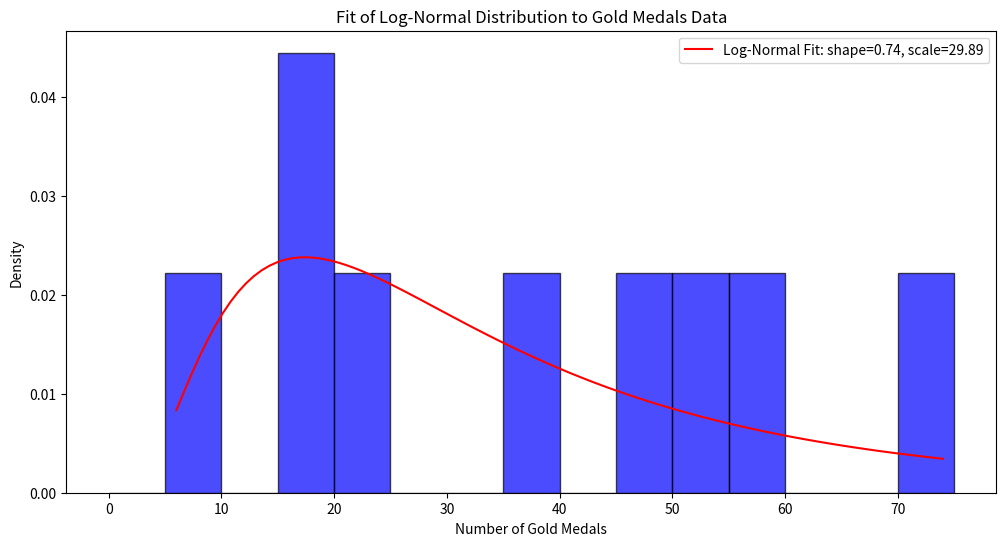

The script that saved this image:
import numpy as np
import matplotlib.pyplot as plt
import scipy.stats as stats

gold_medals = np.array([24, 6, 18, 19, 39, 52, 74, 56, 46])

shape, loc, scale = stats.lognorm.fit(gold_medals, floc=0)
estimated_mu = np.log(scale)
estimated_sigma = shape


x = np.linspace(min(gold_medals), max(gold_medals), 100)
pdf_fitted = stats.lognorm.pdf(x, shape, loc=0, scale=scale)


plt.figure(figsize=(12, 6))
plt.hist(gold_medals, bins=range(0, 80, 5), density=True, alpha=0.7, color='blue', edgecolor='black')
plt.plot(x, pdf_fitted, 'r-', label=f'Log-Normal Fit: shape={shape:.2f}, scale={scale:.2f}')
plt.title('Fit of Log-Normal Distribution to Gold Medals Data')
plt.xlabel('Number of Gold Medals')
plt.ylabel('Density')
plt.legend()
plt.show()


ks_stat, p_value = stats.kstest(gold_medals, 'lognorm', args=(shape, 0, scale))
ks_stat, p_value
